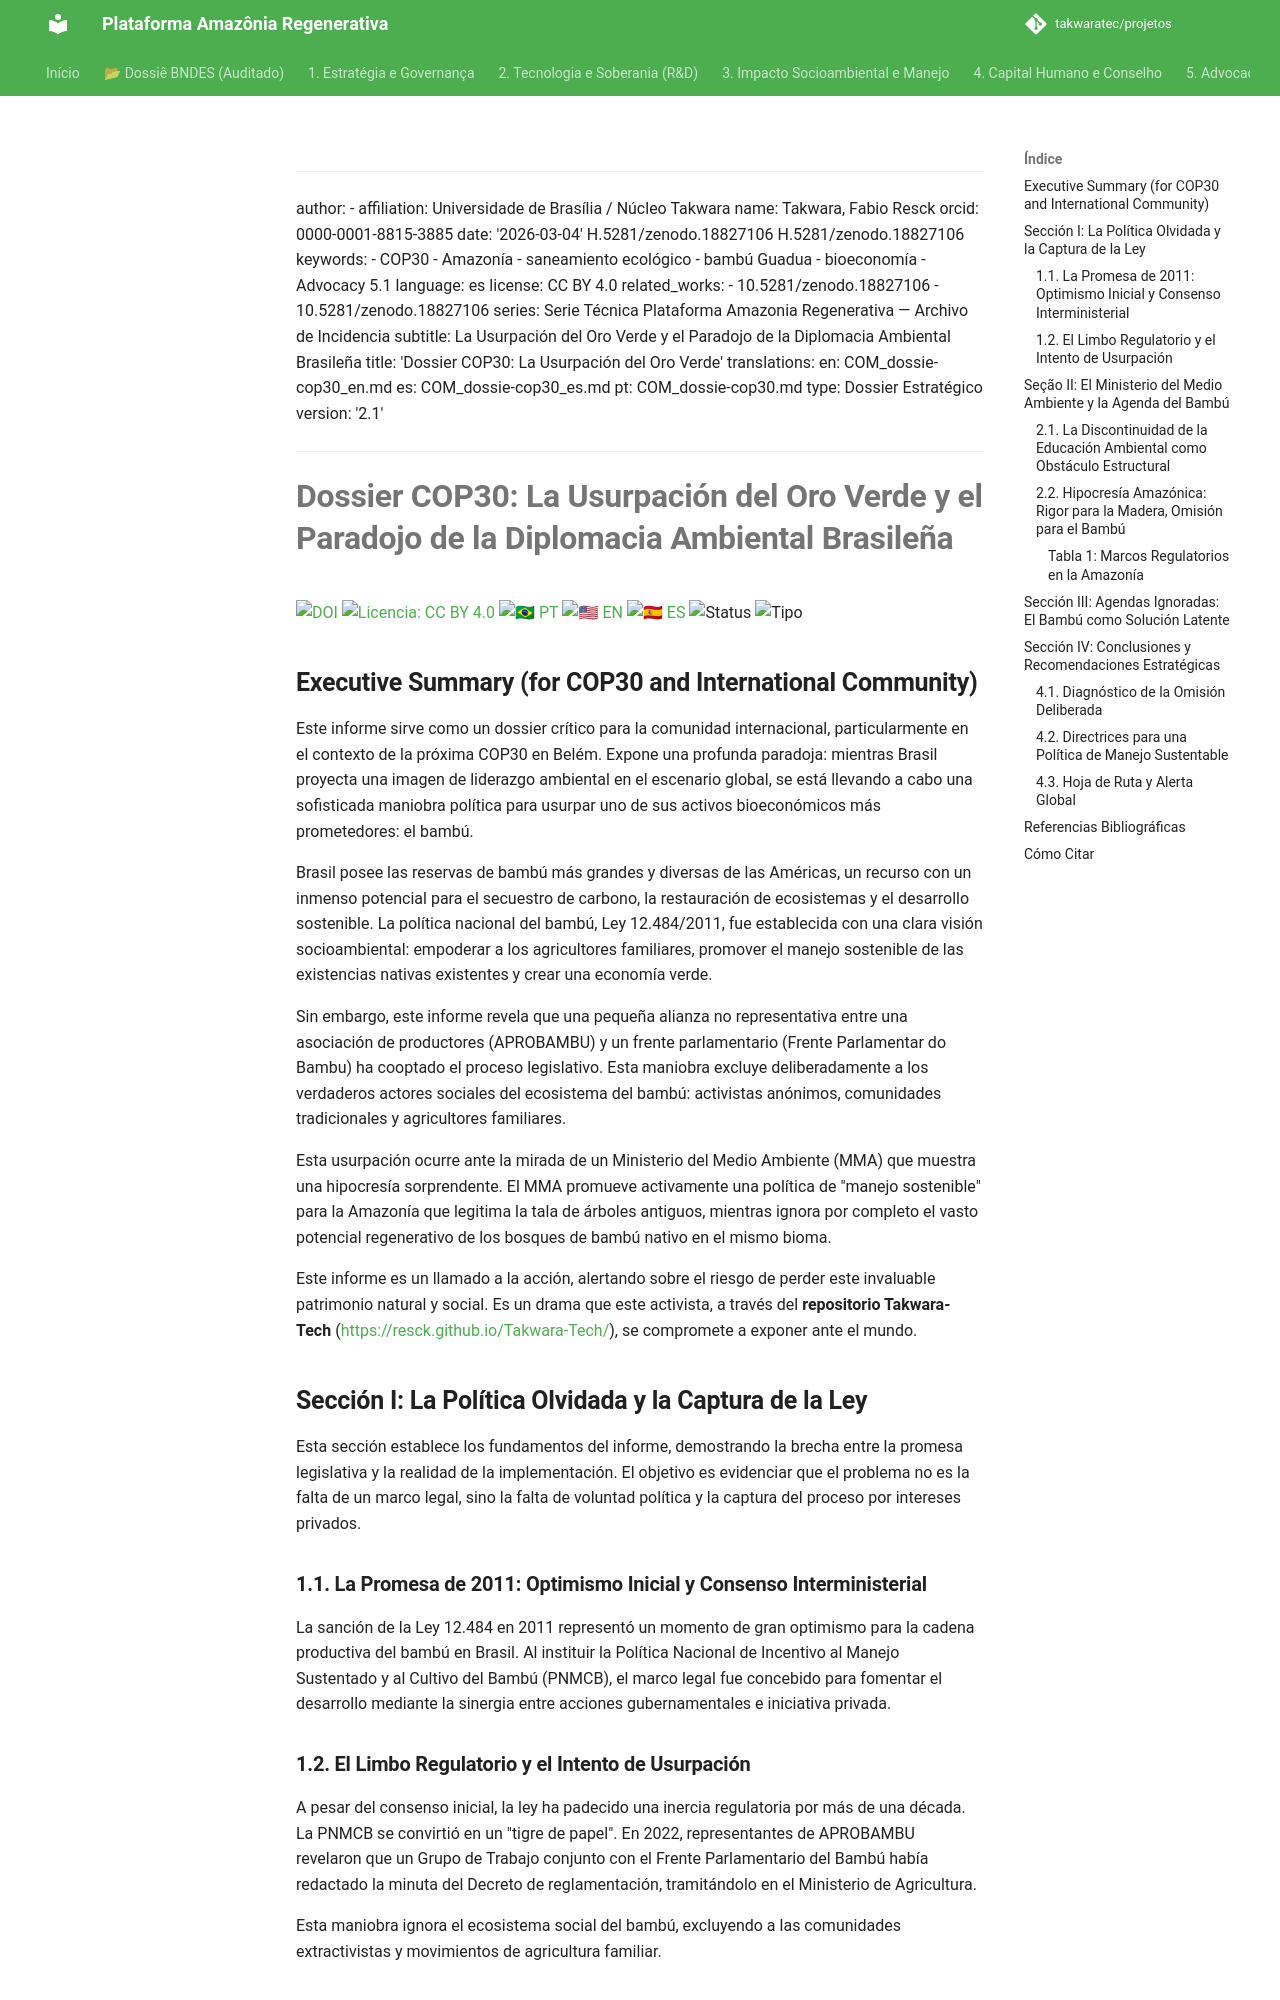

repository: takwaratec/projetos · page: 05_ADVOCACY_COP30/COM_dossie-cop30_es/index.html · generator: mkdocs

---
author:
- affiliation: Universidade de Brasília / Núcleo Takwara
  name: Takwara, Fabio Resck
  orcid: 0000-0001-8815-3885
date: '2026-03-04'
doi: 10.5281/zenodo.18827106
doi: 10.5281/zenodo.18827106
keywords:
- COP30
- Amazonía
- saneamiento ecológico
- bambú Guadua
- bioeconomía
- Advocacy 5.1
language: es
license: CC BY 4.0
related_works:
- 10.5281/zenodo.18827106
- 10.5281/zenodo.18827106
series: Serie Técnica Plataforma Amazonia Regenerativa — Archivo de Incidencia
subtitle: La Usurpación del Oro Verde y el Paradojo de la Diplomacia Ambiental Brasileña
title: 'Dossier COP30: La Usurpación del Oro Verde'
translations:
  en: COM_dossie-cop30_en.md
  es: COM_dossie-cop30_es.md
  pt: COM_dossie-cop30.md
type: Dossier Estratégico
version: '2.2.2'
---

# **Dossier COP30: La Usurpación del Oro Verde y el Paradojo de la Diplomacia Ambiental Brasileña**

[![DOI](https://img.shields.io/badge/DOI-10.5281/zenodo.18827106-blue.svg)](https://doi.org/10.5281/zenodo.18827106)
[![Licencia: CC BY 4.0](https://img.shields.io/badge/Licencia-CC%20BY%204.0-lightgrey.svg)](https://creativecommons.org/licenses/by/4.0/)
[![🇧🇷 PT](https://img.shields.io/badge/🇧🇷-Portugués-green)](./COM_dossie-cop30.md) [![🇺🇸 EN](https://img.shields.io/badge/🇺🇸-Inglés-blue)](./COM_dossie-cop30_en.md) [![🇪🇸 ES](https://img.shields.io/badge/🇪🇸-Español-orange)](./COM_dossie-cop30_es.md)
![Status](https://img.shields.io/badge/status-V2.2.2%20(Advocacy%205.1)-blue)
![Tipo](https://img.shields.io/badge/tipo-Dossier%20Estrat%C3%A9gico-teal)

## **Executive Summary (for COP30 and International Community)**

Este informe sirve como un dossier crítico para la comunidad internacional, particularmente en el contexto de la próxima COP30 en Belém. Expone una profunda paradoja: mientras Brasil proyecta una imagen de liderazgo ambiental en el escenario global, se está llevando a cabo una sofisticada maniobra política para usurpar uno de sus activos bioeconómicos más prometedores: el bambú.

Brasil posee las reservas de bambú más grandes y diversas de las Américas, un recurso con un inmenso potencial para el secuestro de carbono, la restauración de ecosistemas y el desarrollo sostenible. La política nacional del bambú, Ley 12.484/2011, fue establecida con una clara visión socioambiental: empoderar a los agricultores familiares, promover el manejo sostenible de las existencias nativas existentes y crear una economía verde.

Sin embargo, este informe revela que una pequeña alianza no representativa entre una asociación de productores (APROBAMBU) y un frente parlamentario (Frente Parlamentar do Bambu) ha cooptado el proceso legislativo. Esta maniobra excluye deliberadamente a los verdaderos actores sociales del ecosistema del bambú: activistas anónimos, comunidades tradicionales y agricultores familiares.

Esta usurpación ocurre ante la mirada de un Ministerio del Medio Ambiente (MMA) que muestra una hipocresía sorprendente. El MMA promueve activamente una política de "manejo sostenible" para la Amazonía que legitima la tala de árboles antiguos, mientras ignora por completo el vasto potencial regenerativo de los bosques de bambú nativo en el mismo bioma.

Este informe es un llamado a la acción, alertando sobre el riesgo de perder este invaluable patrimonio natural y social. Es un drama que este activista, a través del **repositorio Takwara-Tech** ([https://resck.github.io/Takwara-Tech/](https://resck.github.io/Takwara-Tech/)), se compromete a exponer ante el mundo.

## **Sección I: La Política Olvidada y la Captura de la Ley**

Esta sección establece los fundamentos del informe, demostrando la brecha entre la promesa legislativa y la realidad de la implementación. El objetivo es evidenciar que el problema no es la falta de un marco legal, sino la falta de voluntad política y la captura del proceso por intereses privados.
